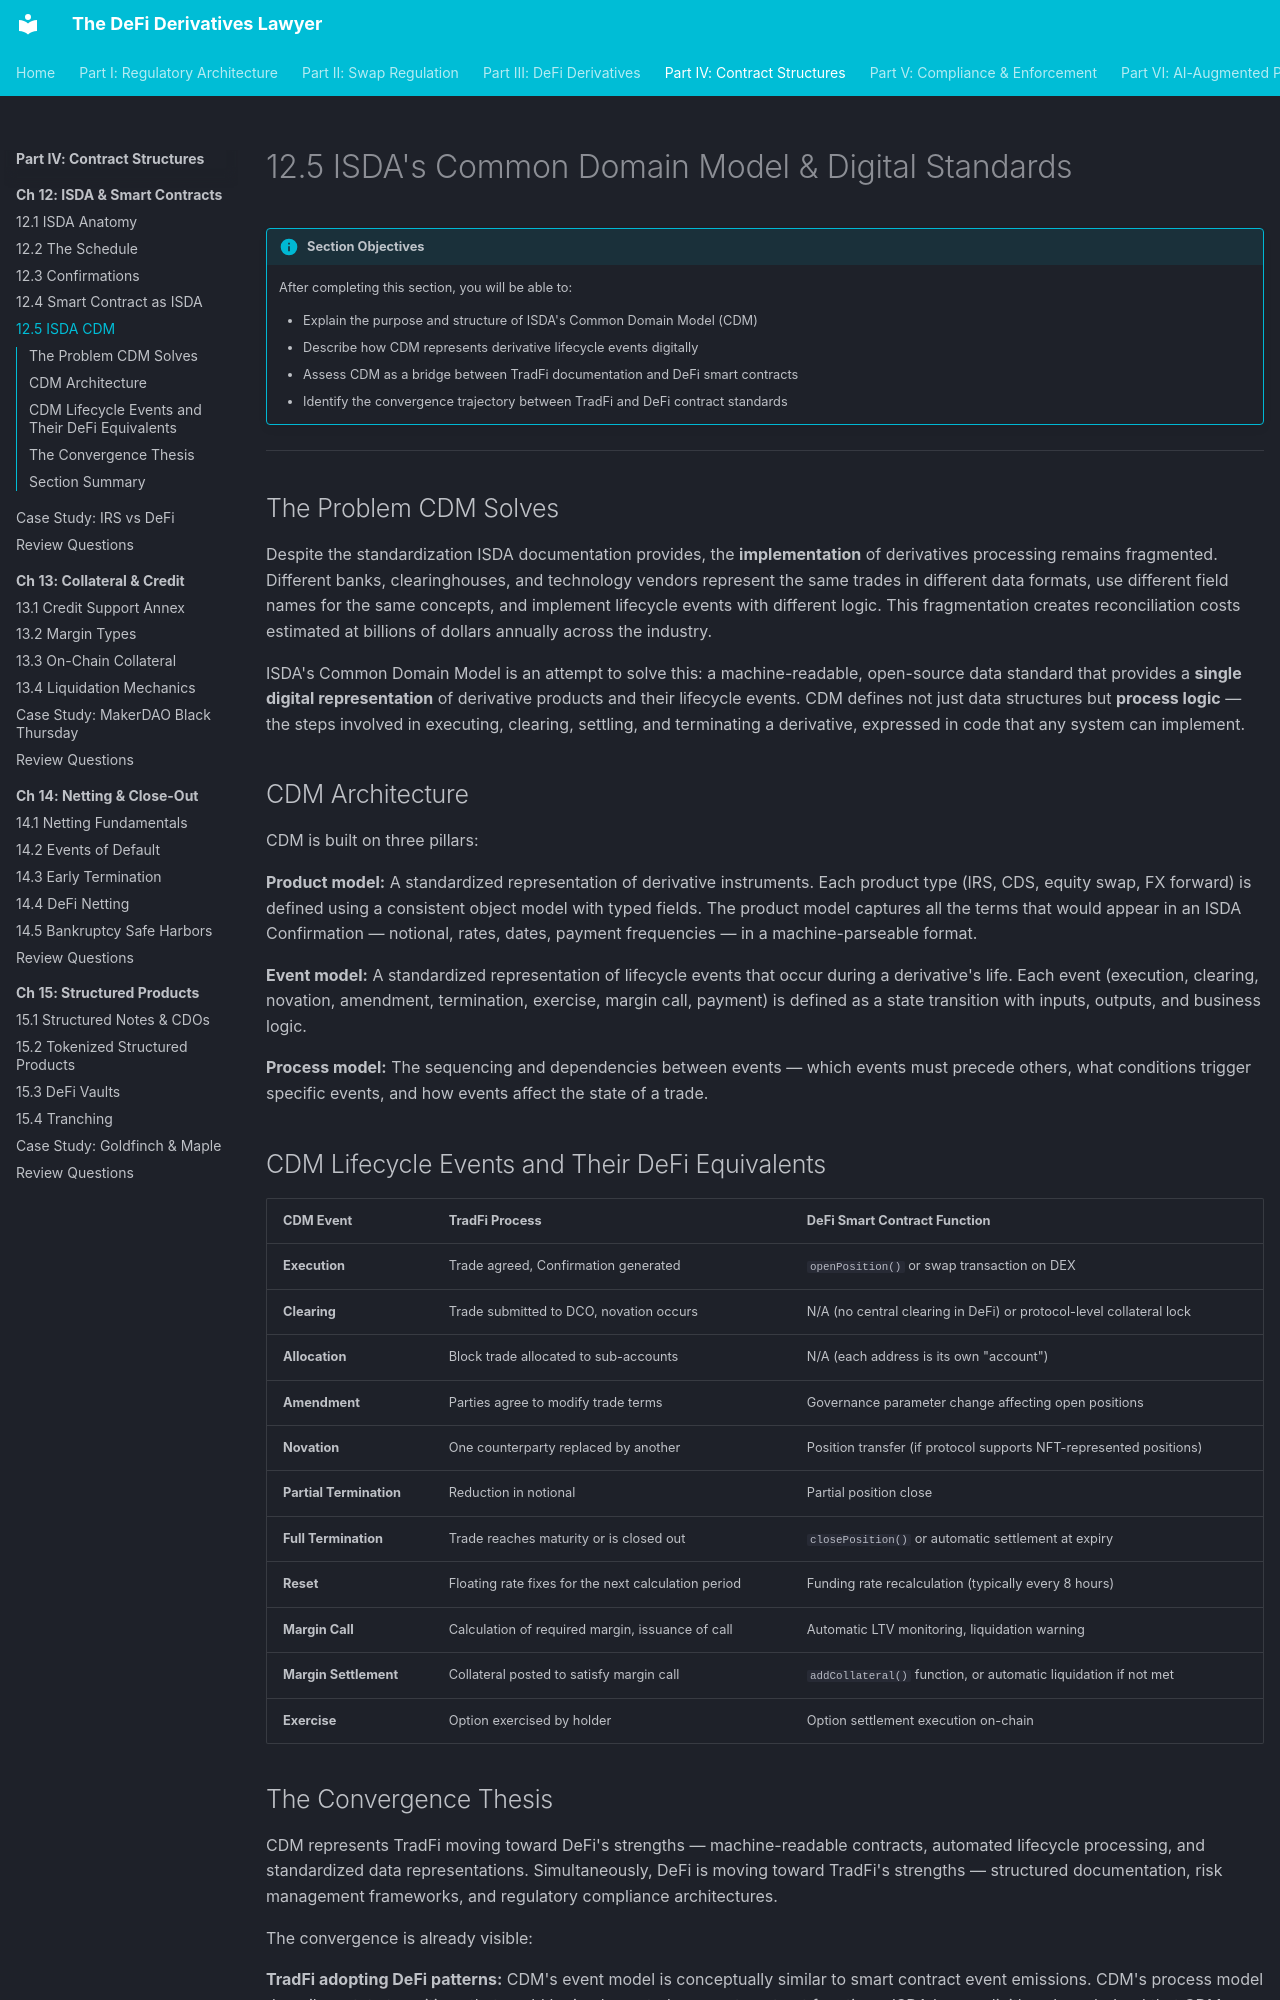

repository: Esoterics611/defi-derivatives-law · page: part-4-contract-structures/chapter-12-isda-smart-contracts/12.5-isda-cdm/index.html · generator: mkdocs

# 12.5 ISDA's Common Domain Model & Digital Standards

!!! info "Section Objectives"
    After completing this section, you will be able to:

    - Explain the purpose and structure of ISDA's Common Domain Model (CDM)
    - Describe how CDM represents derivative lifecycle events digitally
    - Assess CDM as a bridge between TradFi documentation and DeFi smart contracts
    - Identify the convergence trajectory between TradFi and DeFi contract standards

---

## The Problem CDM Solves

Despite the standardization ISDA documentation provides, the **implementation** of derivatives processing remains fragmented. Different banks, clearinghouses, and technology vendors represent the same trades in different data formats, use different field names for the same concepts, and implement lifecycle events with different logic. This fragmentation creates reconciliation costs estimated at billions of dollars annually across the industry.

ISDA's Common Domain Model is an attempt to solve this: a machine-readable, open-source data standard that provides a **single digital representation** of derivative products and their lifecycle events. CDM defines not just data structures but **process logic** — the steps involved in executing, clearing, settling, and terminating a derivative, expressed in code that any system can implement.

## CDM Architecture

CDM is built on three pillars:

**Product model:** A standardized representation of derivative instruments. Each product type (IRS, CDS, equity swap, FX forward) is defined using a consistent object model with typed fields. The product model captures all the terms that would appear in an ISDA Confirmation — notional, rates, dates, payment frequencies — in a machine-parseable format.

**Event model:** A standardized representation of lifecycle events that occur during a derivative's life. Each event (execution, clearing, novation, amendment, termination, exercise, margin call, payment) is defined as a state transition with inputs, outputs, and business logic.

**Process model:** The sequencing and dependencies between events — which events must precede others, what conditions trigger specific events, and how events affect the state of a trade.

## CDM Lifecycle Events and Their DeFi Equivalents

| CDM Event | TradFi Process | DeFi Smart Contract Function |
|-----------|---------------|------------------------------|
| **Execution** | Trade agreed, Confirmation generated | `openPosition()` or swap transaction on DEX |
| **Clearing** | Trade submitted to DCO, novation occurs | N/A (no central clearing in DeFi) or protocol-level collateral lock |
| **Allocation** | Block trade allocated to sub-accounts | N/A (each address is its own "account") |
| **Amendment** | Parties agree to modify trade terms | Governance parameter change affecting open positions |
| **Novation** | One counterparty replaced by another | Position transfer (if protocol supports NFT-represented positions) |
| **Partial Termination** | Reduction in notional | Partial position close |
| **Full Termination** | Trade reaches maturity or is closed out | `closePosition()` or automatic settlement at expiry |
| **Reset** | Floating rate fixes for the next calculation period | Funding rate recalculation (typically every 8 hours) |
| **Margin Call** | Calculation of required margin, issuance of call | Automatic LTV monitoring, liquidation warning |
| **Margin Settlement** | Collateral posted to satisfy margin call | `addCollateral()` function, or automatic liquidation if not met |
| **Exercise** | Option exercised by holder | Option settlement execution on-chain |
